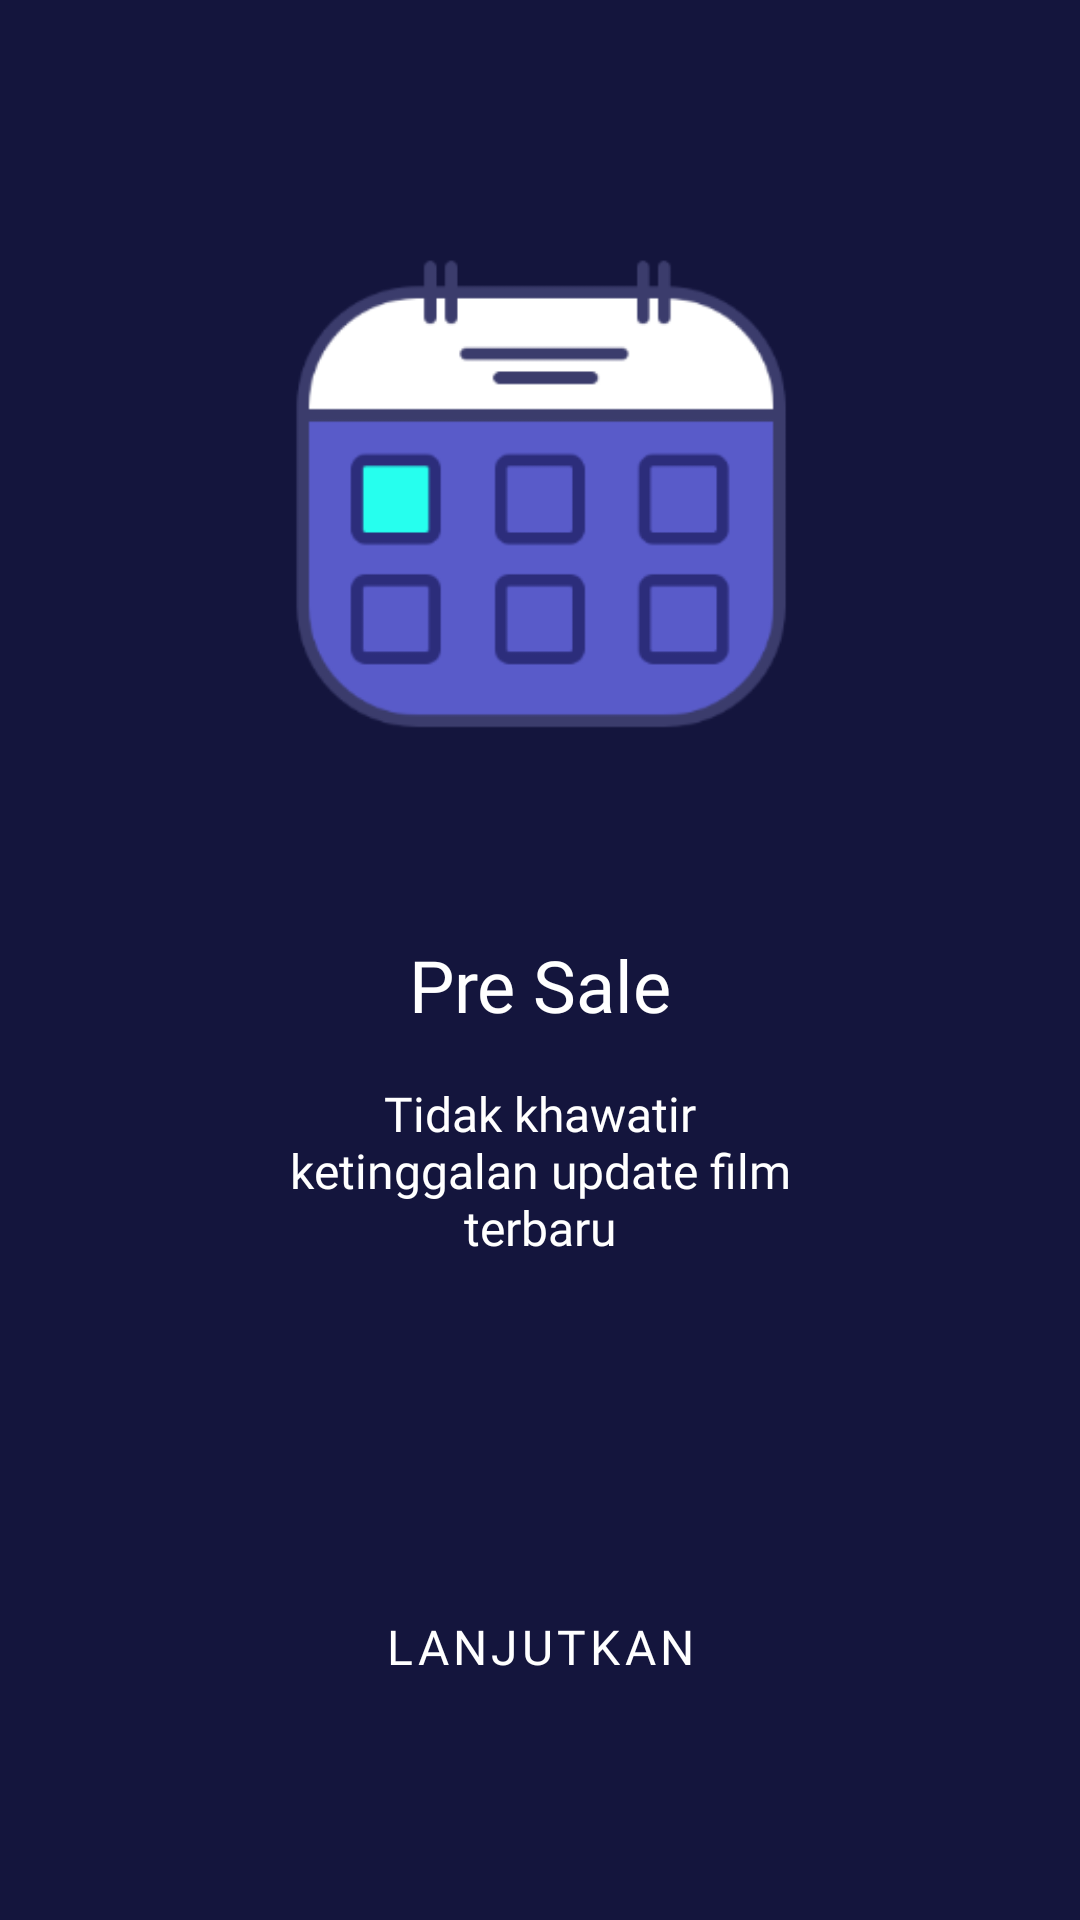

This screen was rendered from an Android layout file. Write that file and the resources it references.
<!-- AndroidManifest.xml: application theme Theme.RelasiRoom -->
<!-- res/layout/fragment_on_boarding_two.xml -->
<?xml version="1.0" encoding="utf-8"?>
<layout xmlns:android="http://schemas.android.com/apk/res/android"
    xmlns:app="http://schemas.android.com/apk/res-auto"
    xmlns:tools="http://schemas.android.com/tools">

    <data>
        <variable
            name="viewModel"
            type="com.sebade.relasiroom.ui.intro.OnBoardingViewModel" />
    </data>

    <androidx.constraintlayout.widget.ConstraintLayout

        android:id="@+id/frameLayout"
        android:layout_width="match_parent"
        android:layout_height="match_parent"
        android:background="@color/darkBlue"
        android:padding="@dimen/layout_padding">

        <ImageView
            android:id="@+id/imageView"
            style="@style/obimagestyle"
            android:layout_marginTop="50dp"
            android:contentDescription="@null"
            app:layout_constraintEnd_toEndOf="parent"
            app:layout_constraintStart_toStartOf="parent"
            app:layout_constraintTop_toTopOf="parent"
            app:srcCompat="@drawable/ob_two" />

        <TextView
            android:id="@+id/textView"
            style="@style/obtextheader"
            android:layout_width="wrap_content"
            android:layout_height="wrap_content"
            android:layout_marginTop="46dp"
            android:text="@string/pre_sale"
            app:layout_constraintEnd_toEndOf="parent"
            app:layout_constraintStart_toStartOf="parent"
            app:layout_constraintTop_toBottomOf="@+id/imageView" />


        <TextView
            android:id="@+id/textView3"
            style="@style/obtextsuheader"
            android:layout_width="0dp"
            android:layout_height="wrap_content"
            android:layout_marginStart="70dp"
            android:layout_marginTop="16dp"
            android:layout_marginEnd="70dp"
            android:text="@string/obtwo_subtext"
            app:layout_constraintEnd_toEndOf="parent"
            app:layout_constraintStart_toStartOf="parent"
            app:layout_constraintTop_toBottomOf="@+id/textView" />

        <com.google.android.material.button.MaterialButton
            android:id="@+id/btn_lanjutkan"
            style="@style/obbuttonstyle.buttonpink"
            android:onClick="@{() -> viewModel.btnContinue() }"
            android:layout_marginBottom="50dp"
            android:text="@string/lanjutkan"
            app:layout_constraintBottom_toBottomOf="parent"
            app:layout_constraintEnd_toEndOf="parent"
            app:layout_constraintStart_toStartOf="parent" />


    </androidx.constraintlayout.widget.ConstraintLayout>


</layout>
<!-- resources referenced by this layout -->
<resources>
  <color name="darkBlue">#14153D</color>
  <dimen name="layout_padding">16dp</dimen>
  <!-- drawable ob_two: png bitmap (drawable, 13512 bytes) -->
  <string name="lanjutkan">Lanjutkan</string>
  <string name="obtwo_subtext">Tidak khawatir ketinggalan update film terbaru</string>
  <string name="pre_sale">Pre Sale</string>
  <style name="obbuttonstyle.buttonpink">
          <item name="android:background">@drawable/background_pink_corner_round_button</item>
      </style>
  <style name="obimagestyle">
          <item name="android:layout_height">@dimen/ob_image_size</item>
          <item name="android:layout_width">@dimen/ob_image_size</item>
          <item name="android:contentDescription">@null</item>
          <item name="android:scaleType">centerInside</item>
      </style>
  <style name="obtextheader" parent="textview">
          <item name="android:textSize">@dimen/ob_textheader</item>
          <item name="fontFamily">@font/poppins_semibold</item>
      </style>
  <style name="obtextsuheader" parent="textview">
          <item name="android:textSize">@dimen/ob_textsubheader</item>
          <item name="fontFamily">@font/poppins_light</item>
      </style>
  <style name="Theme.RelasiRoom" parent="Theme.MaterialComponents.DayNight.DarkActionBar">
          
          <item name="colorPrimary">@color/purple_500</item>
          <item name="colorPrimaryVariant">@color/purple_700</item>
          <item name="colorOnPrimary">@color/white</item>
          
          <item name="colorSecondary">@color/teal_200</item>
          <item name="colorSecondaryVariant">@color/teal_700</item>
          <item name="colorOnSecondary">@color/black</item>
          
          <item name="android:statusBarColor" tools:targetApi="l">?attr/colorPrimaryVariant</item>
          
      </style>
  <dimen name="ob_image_size">200dp</dimen>
  <style name="textview">
          <item name="android:textColor">@color/white</item>
          <item name="android:textAlignment">center</item>
      </style>
  <dimen name="ob_textheader">24sp</dimen>
  <dimen name="ob_textsubheader">16sp</dimen>
  <color name="purple_500">#FF6200EE</color>
  <color name="purple_700">#FF3700B3</color>
  <color name="white">#FFFFFFFF</color>
  <color name="teal_200">#FF03DAC5</color>
  <color name="teal_700">#FF018786</color>
  <color name="black">#FF000000</color>
</resources>
